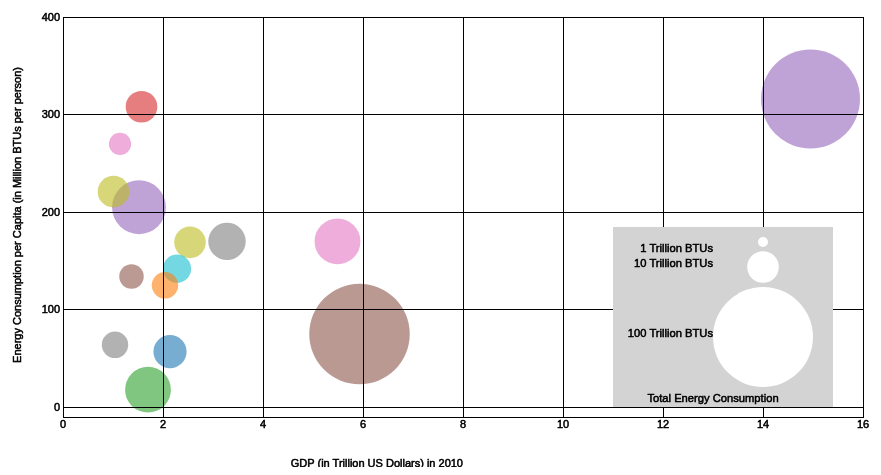
D3 v3 page, settled after 480 driven frames (8 s of simulated time); the page loaded 1 data file(s).


// ── scatterplot.js
//Define Margin
var margin = {left: 80, right: 80, top: 50, bottom: 50 }, 
    width = 960 - margin.left -margin.right,
    height = 500 - margin.top - margin.bottom;

//Define Tooltip
var tooltip = d3.select("body").append("div")   
    .attr("class", "tooltip")               
    .style("opacity", 0);

//Define Scales   
var x = d3.scale.linear()
    .domain([0,16]).range([0, width]);

var y = d3.scale.linear()
    .domain([-10,400]).range([height, 0]);

//Zoom Var
var zoom = d3.behavior.zoom().x(x).y(y).scaleExtent([1, 32]).on("zoom", zoomed);

//Define SVG
var svg = d3.select("body")
    .append("svg")
    .attr("width", width + margin.left + margin.right)
    .attr("height", height + margin.top + margin.bottom)
    .append("g")
    .attr("transform", "translate(" + margin.left + "," + margin.top + ")")
    .call(zoom);

//Define X-axis
var xAxis = d3.svg.axis().scale(x).orient("bottom").tickSize(-height);


//Define Y-axis
var yAxis = d3.svg.axis().scale(y).orient("left").ticks(5).tickSize(-width);

//Zoom
function zoomed() {
    svg.selectAll(".dot")
        .attr("cx", function(d) {return x(d.gdp);})
        .attr("cy", function(d) {return y(d.epc);})
    svg.select(".x.axis").call(xAxis)
    svg.select(".y.axis").call(yAxis)
}

//Get Data for everything
d3.csv("scatterdata.csv", function(error, data) {

//color
    var colors = d3.scale.category10();
    colors.domain(d3.keys(data[0]).filter(function(key) { return key !== "country"; }));
    
    data.forEach(function(d) {
        d.country = d.country;
        d.gdp = +d.gdp;
        d.population = +d.population;
        d.epc = +d.epc;
        d.total = +d.total;
    });
    
    svg.append("rect")
        .attr("width", width)
        .attr("height", height)
        .attr("fill", "none");

    //scatterplot
    svg.selectAll(".dot")
        .data(data)
        .enter().append("circle")
        .attr("class", "dot")
        .attr("r", function(d) { return Math.sqrt(d.total)/.2; })
        .attr("cx", function(d) {return x(d.gdp);})
        .attr("cy", function(d) {return y(d.epc);})
        .style("fill", function (d) { return colors(d.country); })
        .on("mouseover", function(d) {
            tooltip .transition()
                    .duration(500)
                    .style("opacity", .9);
            tooltip .html("<strong><u>" + d.country + "</u></strong>"+ "<br/>"
                          + "<strong>Population : </strong>" + d.population + " Million" + "<br/>"
                          + "<strong>GDP : </strong>" + d.gdp + " Trillion" + "<br/>"
                          + "<strong>EPC : </strong>" + d.epc + " Million BTUs" + "<br/>"
                          + "<strong>TEC : </strong>" + d.total + " Trillion BTUs")
                    .style("left", (d3.event.pageX) + "px")
                    .style("top", (d3.event.pageY - 28) + "px");
            })
        .on("mouseout", function(d) {
            tooltip .transition()        
                    .duration(500)      
                    .style("opacity", 0);
        });

    //x-axis
    svg.append("g")
        .attr("class", "x axis")
        .attr("transform", "translate(0," + height + ")")
        .call(xAxis)
        .append("text")
        .attr("class", "label")
        .attr("y", 50)
        .attr("x", width/2)
        .style("text-anchor", "end")
        .attr("font-size", "16px")
        .text("GDP (in Trillion US Dollars) in 2010");


    //y-axis
    svg.append("g")
        .attr("class", "y axis")
        .call(yAxis)
        .append("text")
        .attr("class", "label")
        .attr("transform", "rotate(-90)")
        .attr("y", -50)
        .attr("x", -50)
        .attr("dy", ".71em")
        .style("text-anchor", "end")
        .attr("font-size", "16px")
        .text("Energy Consumption per Capita (in Million BTUs per person)");

    // legend
    svg.append("rect")
        .attr("x", width-250)
        .attr("y", height-190)
        .attr("width", 220)
        .attr("height", 180)
        .attr("fill", "lightgrey")
        .style("stroke-size", "1px");

    svg.append("circle")
        .attr("r", 5)
        .attr("cx", width-100)
        .attr("cy", height-175)
        .style("fill", "white");

    svg.append("circle")
        .attr("r", 15.8)
        .attr("cx", width-100)
        .attr("cy", height-150)
        .style("fill", "white");

    svg.append("circle")
        .attr("r", 50)
        .attr("cx", width-100)
        .attr("cy", height-80)
        .style("fill", "white");

    svg.append("text")
        .attr("class", "label")
        .attr("x", width -150)
        .attr("y", height-15)
        .style("text-anchor", "middle")
        .style("fill", "Black") 
        .attr("font-size", "20px")
        .text("Total Energy Consumption");

    svg.append("text")
        .attr("class", "label")
        .attr("x", width -150)
        .attr("y", height-150)
        .style("text-anchor", "end")
        .text(" 10 Trillion BTUs");

    svg.append("text")
        .attr("class", "label")
        .attr("x", width -150)
        .attr("y", height-80)
        .style("text-anchor", "end")
        .text(" 100 Trillion BTUs");
   
    svg.append("text")
        .attr("class", "label")
        .attr("x", width -150)
        .attr("y", height-165)
        .style("text-anchor", "end")
        .text(" 1 Trillion BTUs");
    

});

### data: scatterdata.csv
country, gdp, population, epc, total
United States, 14.95, 312, 316, 98
China, 5.93, 1359, 75, 101
Japan, 5.49, 127, 170, 21
Germany, 3.28, 83, 170, 14
France, 2.54, 63, 169, 10
United Kingdom, 2.28, 62, 142, 8
Brazil, 2.14, 195, 57, 11
Italy, 2.04, 60, 125, 7
India, 1.7, 1205, 18, 21
Canada, 1.57, 34, 308, 10
Russian Federation, 1.52, 143, 205, 29
Spain, 1.37, 46, 134, 6
Australia, 1.14, 22, 270, 5
Mexico, 1.04, 117, 64, 7
Republic of Korea, 1.01, 48, 221, 10